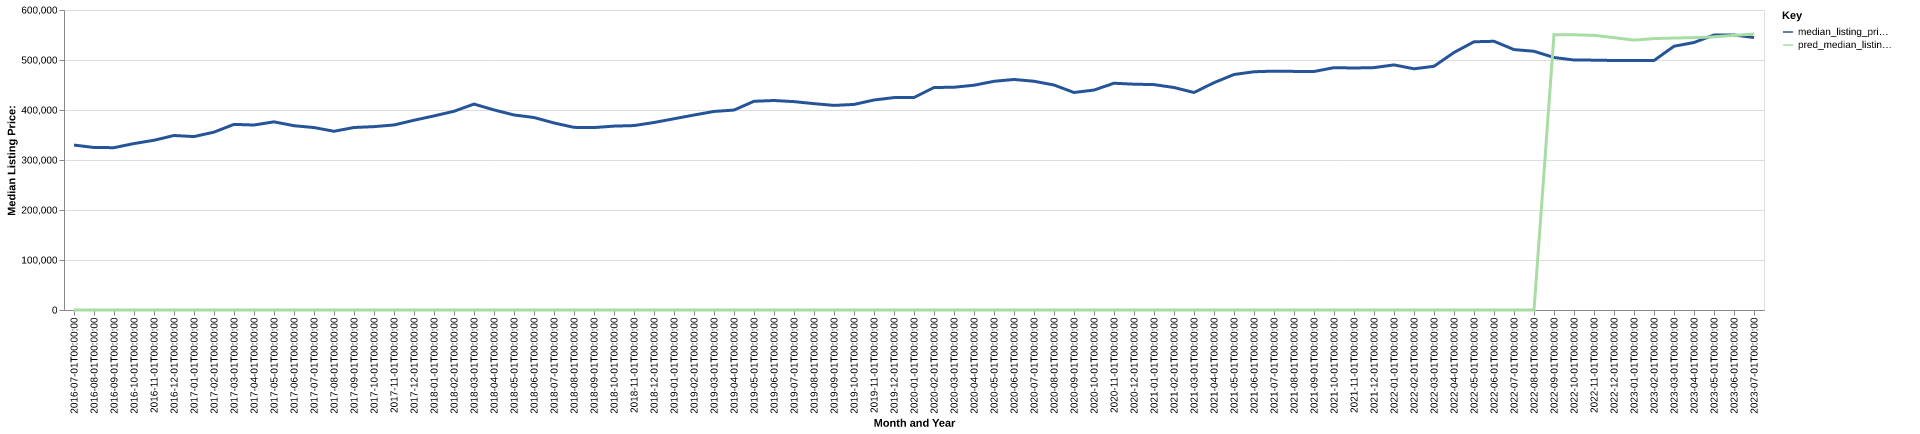

Data behind this chart, as committed beside it:
date, time_idx, median_listing_price, thirty_year_interest_rate_five, month, county_name, active_listing_count, median_days_on_market, pred_median_listing_price, month_year
2016-07-01, 0, 329900, 3.72, 7, Colorado Springs, CO, 2900, 37.0, 0, Jul-2016
2016-08-01, 1, 325000, 3.73, 8, Colorado Springs, CO, 2883, 44.0, 0, Aug-2016
2016-09-01, 2, 324662, 3.66, 9, Colorado Springs, CO, 2702, 48.0, 0, Sep-2016
2016-10-01, 3, 332900, 3.64, 10, Colorado Springs, CO, 2500, 54.0, 0, Oct-2016
2016-11-01, 4, 339475, 3.66, 11, Colorado Springs, CO, 2173, 59.0, 0, Nov-2016
2016-12-01, 5, 349000, 3.48, 12, Colorado Springs, CO, 1790, 65.0, 0, Dec-2016
2017-01-01, 6, 346838, 3.45, 1, Colorado Springs, CO, 1501, 69.0, 0, Jan-2017
2017-02-01, 7, 355737, 3.5, 2, Colorado Springs, CO, 1407, 52.0, 0, Feb-2017
2017-03-01, 8, 371250, 3.52, 3, Colorado Springs, CO, 1455, 32.0, 0, Mar-2017
2017-04-01, 9, 369950, 4.03, 4, Colorado Springs, CO, 1588, 34.0, 0, Apr-2017
2017-05-01, 10, 376325, 4.32, 5, Colorado Springs, CO, 1801, 31.0, 0, May-2017
2017-06-01, 11, 368555, 4.2, 6, Colorado Springs, CO, 2116, 33.0, 0, Jun-2017
2017-07-01, 12, 364900, 4.19, 7, Colorado Springs, CO, 2409, 36.0, 0, Jul-2017
2017-08-01, 13, 357450, 4.3, 8, Colorado Springs, CO, 2417, 41.0, 0, Aug-2017
2017-09-01, 14, 365000, 4.1, 9, Colorado Springs, CO, 2227, 49.0, 0, Sep-2017
2017-10-01, 15, 366750, 4.05, 10, Colorado Springs, CO, 2064, 51.0, 0, Oct-2017
2017-11-01, 16, 370049, 3.94, 11, Colorado Springs, CO, 1897, 52.0, 0, Nov-2017
2017-12-01, 17, 379500, 4.03, 12, Colorado Springs, CO, 1544, 56.0, 0, Dec-2017
2018-01-01, 18, 388187, 3.93, 1, Colorado Springs, CO, 1309, 54.0, 0, Jan-2018
2018-02-01, 19, 397450, 3.83, 2, Colorado Springs, CO, 1235, 43.0, 0, Feb-2018
2018-03-01, 20, 411850, 3.94, 3, Colorado Springs, CO, 1313, 32.0, 0, Mar-2018
2018-04-01, 21, 400163, 3.95, 4, Colorado Springs, CO, 1504, 26.0, 0, Apr-2018
2018-05-01, 22, 390060, 3.99, 5, Colorado Springs, CO, 1677, 28.0, 0, May-2018
2018-06-01, 23, 384975, 4.15, 6, Colorado Springs, CO, 2055, 26.0, 0, Jun-2018
2018-07-01, 24, 374083, 4.4, 7, Colorado Springs, CO, 2329, 31.0, 0, Jul-2018
2018-08-01, 25, 365276, 4.46, 8, Colorado Springs, CO, 2465, 37.0, 0, Aug-2018
2018-09-01, 26, 364900, 4.58, 9, Colorado Springs, CO, 2448, 39.0, 0, Sep-2018
2018-10-01, 27, 367748, 4.66, 10, Colorado Springs, CO, 2413, 45.0, 0, Oct-2018
2018-11-01, 28, 368871, 4.62, 11, Colorado Springs, CO, 2334, 47.0, 0, Nov-2018
2018-12-01, 29, 375000, 4.54, 12, Colorado Springs, CO, 1923, 61.0, 0, Dec-2018
2019-01-01, 30, 382475, 4.6, 1, Colorado Springs, CO, 1638, 62.0, 0, Jan-2019
2019-02-01, 31, 389946, 4.72, 2, Colorado Springs, CO, 1558, 42.0, 0, Feb-2019
2019-03-01, 32, 397100, 4.9, 3, Colorado Springs, CO, 1523, 37.0, 0, Mar-2019
2019-04-01, 33, 399900, 4.94, 4, Colorado Springs, CO, 1574, 29.0, 0, Apr-2019
2019-05-01, 34, 417450, 4.75, 5, Colorado Springs, CO, 1677, 25.0, 0, May-2019
2019-06-01, 35, 419000, 4.51, 6, Colorado Springs, CO, 1948, 26.0, 0, Jun-2019
2019-07-01, 36, 416750, 4.41, 7, Colorado Springs, CO, 2157, 30.0, 0, Jul-2019
2019-08-01, 37, 412682, 4.41, 8, Colorado Springs, CO, 2127, 36.0, 0, Aug-2019
2019-09-01, 38, 409205, 4.2, 9, Colorado Springs, CO, 2062, 41.0, 0, Sep-2019
2019-10-01, 39, 411136, 4.14, 10, Colorado Springs, CO, 2010, 44.0, 0, Oct-2019
2019-11-01, 40, 420000, 3.84, 11, Colorado Springs, CO, 1738, 47.0, 0, Nov-2019
2019-12-01, 41, 424830, 3.81, 12, Colorado Springs, CO, 1449, 58.0, 0, Dec-2019
2020-01-01, 42, 425000, 3.75, 1, Colorado Springs, CO, 1222, 58.0, 0, Jan-2020
2020-02-01, 43, 445000, 3.73, 2, Colorado Springs, CO, 1059, 35.0, 0, Feb-2020
2020-03-01, 44, 445520, 3.78, 3, Colorado Springs, CO, 1164, 23.0, 0, Mar-2020
2020-04-01, 45, 449558, 3.75, 4, Colorado Springs, CO, 1275, 31.0, 0, Apr-2020
2020-05-01, 46, 457400, 3.74, 5, Colorado Springs, CO, 1488, 31.0, 0, May-2020
2020-06-01, 47, 461038, 3.72, 6, Colorado Springs, CO, 1473, 30.0, 0, Jun-2020
2020-07-01, 48, 457500, 3.49, 7, Colorado Springs, CO, 1395, 31.0, 0, Jul-2020
2020-08-01, 49, 450000, 3.65, 8, Colorado Springs, CO, 1307, 31.0, 0, Aug-2020
2020-09-01, 50, 435000, 3.33, 9, Colorado Springs, CO, 1171, 30.0, 0, Sep-2020
2020-10-01, 51, 439900, 3.28, 10, Colorado Springs, CO, 1016, 29.0, 0, Oct-2020
2020-11-01, 52, 453550, 3.21, 11, Colorado Springs, CO, 780.0, 29.0, 0, Nov-2020
2020-12-01, 53, 451628, 3.07, 12, Colorado Springs, CO, 618.0, 35.0, 0, Dec-2020
2021-01-01, 54, 450785, 2.99, 1, Colorado Springs, CO, 491.0, 26.0, 0, Jan-2021
2021-02-01, 55, 444970, 2.93, 2, Colorado Springs, CO, 496.0, 13.0, 0, Feb-2021
2021-03-01, 56, 435000, 2.88, 3, Colorado Springs, CO, 544.0, 9.0, 0, Mar-2021
2021-04-01, 57, 454648, 2.84, 4, Colorado Springs, CO, 609.0, 9.0, 0, Apr-2021
2021-05-01, 58, 471000, 2.71, 5, Colorado Springs, CO, 682.0, 8.0, 0, May-2021
2021-06-01, 59, 476500, 2.79, 6, Colorado Springs, CO, 814.0, 9.0, 0, Jun-2021
... 25 more rows
